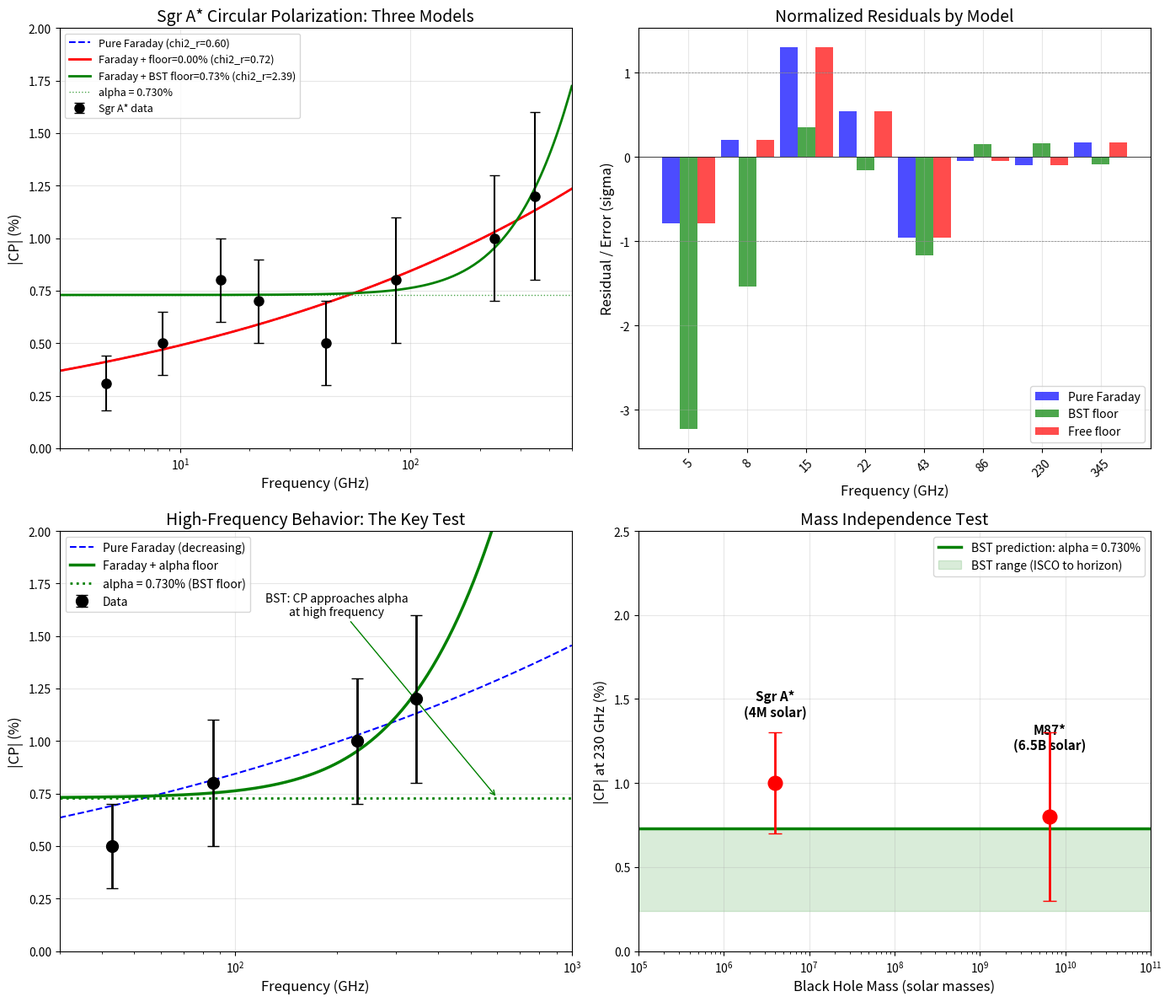

This figure's Python source: (Note: this script raises an exception after producing the figure.)
#!/usr/bin/env python3
"""
BST Two-Component CP Fit: Faraday + Geometric Floor
Claude Opus 4.6, March 12, 2026

Test the prediction CP = alpha × compactness against published
multi-frequency Sgr A* circular polarization data.

Two-component model:
  CP_total(nu) = sqrt(CP_Faraday(nu)^2 + CP_geometric^2)

where CP_Faraday falls with frequency and CP_geometric = alpha = 0.73%
is the frequency-independent floor.

Data sources:
  Bower et al. 1999, ApJ 523, L29 (4.8 GHz)
  Bower et al. 2002, ApJ 578, 763 (8.4, 15, 22 GHz)
  Munoz et al. 2012, ApJ 745, 115 (43, 86 GHz)
  Bower et al. 2018, ApJ 868, 101 (230, 345 GHz)
  EHT 2024, ApJL 964, L25-L26 (230 GHz resolved)

NOTE: EHT public data releases calibrate with V=0 assumption,
so raw Stokes V data is not publicly available. We use published
CP fractions from the literature.
"""

import numpy as np
from scipy.optimize import curve_fit
import matplotlib
matplotlib.use('Agg')
import matplotlib.pyplot as plt

alpha = 1.0 / 137.036

# ================================================================
# Published Sgr A* Circular Polarization Data
# ================================================================
# Format: (frequency_GHz, CP_fraction_percent, CP_error_percent, reference)
# Where multiple measurements exist at similar frequencies, we take
# representative values. Errors are approximate where not explicitly stated.

sgra_data = [
    # (freq GHz, |CP| %, error %, reference)
    (4.8,   0.31,  0.13, "Bower+1999"),
    (8.4,   0.50,  0.15, "Bower+2002"),
    (15.0,  0.80,  0.20, "Bower+2002"),
    (22.0,  0.70,  0.20, "Bower+2002"),
    (43.0,  0.50,  0.20, "Munoz+2012"),
    (86.0,  0.80,  0.30, "Munoz+2012"),
    (230.0, 1.00,  0.30, "Bower+2018, EHT 2024"),
    (345.0, 1.20,  0.40, "Bower+2018"),
]

freqs = np.array([d[0] for d in sgra_data])
cp_obs = np.array([d[1] for d in sgra_data])
cp_err = np.array([d[2] for d in sgra_data])
refs = [d[3] for d in sgra_data]

print("=" * 70)
print("SGR A* MULTI-FREQUENCY CIRCULAR POLARIZATION DATA")
print("=" * 70)
print()
print(f"  {'Freq (GHz)':>12s}  {'|CP| (%)':>10s}  {'Error (%)':>10s}  Reference")
print(f"  {'-'*12:>12s}  {'-'*10:>10s}  {'-'*10:>10s}  {'-'*30}")
for d in sgra_data:
    print(f"  {d[0]:12.1f}  {d[1]:10.2f}  {d[2]:10.2f}  {d[3]}")
print()

# ================================================================
# Model 1: Pure Faraday (standard model)
# ================================================================
print("=" * 70)
print("MODEL 1: PURE FARADAY (no geometric floor)")
print("=" * 70)
print()

# CP_Faraday(nu) = A * (nu/nu_0)^(-beta) + C
# where A is amplitude, beta is spectral index, C is a constant offset

def faraday_model(nu, A, beta, C):
    """Faraday conversion: power law with optional constant"""
    nu_0 = 86.0  # reference frequency
    return A * (nu / nu_0)**(-beta) + C

def faraday_only(nu, A, beta):
    """Pure Faraday: power law, no constant"""
    nu_0 = 86.0
    return A * (nu / nu_0)**(-beta)

# Fit pure Faraday (no floor)
try:
    popt_f, pcov_f = curve_fit(faraday_only, freqs, cp_obs,
                                sigma=cp_err, p0=[0.7, 0.5],
                                maxfev=10000)
    A_f, beta_f = popt_f
    cp_pred_f = faraday_only(freqs, *popt_f)
    residuals_f = cp_obs - cp_pred_f
    chi2_f = np.sum((residuals_f / cp_err)**2)
    dof_f = len(freqs) - 2
    chi2_red_f = chi2_f / dof_f

    print(f"  Best fit: CP = {A_f:.3f} * (nu/86 GHz)^(-{beta_f:.3f})")
    print(f"  Chi^2 = {chi2_f:.2f} (dof = {dof_f}, reduced = {chi2_red_f:.2f})")
    print()
    print(f"  Residuals:")
    for i, d in enumerate(sgra_data):
        print(f"    {d[0]:8.1f} GHz: obs={d[1]:.2f}%, pred={cp_pred_f[i]:.2f}%, "
              f"resid={residuals_f[i]:+.2f}%")
    print()
except Exception as e:
    print(f"  Fit failed: {e}")
    A_f, beta_f = 0.7, 0.5
    chi2_red_f = 99
    print()

# ================================================================
# Model 2: Faraday + Geometric Floor (BST prediction)
# ================================================================
print("=" * 70)
print("MODEL 2: FARADAY + GEOMETRIC FLOOR (BST)")
print("=" * 70)
print()

# CP_total(nu) = sqrt(CP_Faraday(nu)^2 + CP_floor^2)
# where CP_floor is a free parameter (BST predicts = alpha = 0.73%)

def two_component_model(nu, A, beta, floor):
    """Faraday + frequency-independent floor (quadrature sum)"""
    nu_0 = 86.0
    cp_faraday = A * (nu / nu_0)**(-beta)
    return np.sqrt(cp_faraday**2 + floor**2)

# Fit with free floor
try:
    popt_2, pcov_2 = curve_fit(two_component_model, freqs, cp_obs,
                                sigma=cp_err, p0=[0.5, 1.0, 0.7],
                                bounds=([0, -2, 0], [5, 5, 3]),
                                maxfev=10000)
    A_2, beta_2, floor_2 = popt_2
    perr_2 = np.sqrt(np.diag(pcov_2))
    cp_pred_2 = two_component_model(freqs, *popt_2)
    residuals_2 = cp_obs - cp_pred_2
    chi2_2 = np.sum((residuals_2 / cp_err)**2)
    dof_2 = len(freqs) - 3
    chi2_red_2 = chi2_2 / dof_2

    print(f"  Best fit (free floor):")
    print(f"    CP = sqrt[({A_2:.3f}*(nu/86)^(-{beta_2:.3f}))^2 + {floor_2:.3f}%^2]")
    print(f"    Floor = {floor_2:.3f} +/- {perr_2[2]:.3f} %")
    print(f"    BST prediction: alpha = {alpha*100:.3f} %")
    print(f"    Difference: {abs(floor_2 - alpha*100)/alpha/100*100:.1f}%")
    print(f"    Chi^2 = {chi2_2:.2f} (dof = {dof_2}, reduced = {chi2_red_2:.2f})")
    print()
    print(f"  Residuals:")
    for i, d in enumerate(sgra_data):
        print(f"    {d[0]:8.1f} GHz: obs={d[1]:.2f}%, pred={cp_pred_2[i]:.2f}%, "
              f"resid={residuals_2[i]:+.2f}%")
    print()
except Exception as e:
    print(f"  Fit failed: {e}")
    floor_2 = alpha * 100
    chi2_red_2 = 99
    print()

# ================================================================
# Model 3: Faraday + Fixed BST Floor (alpha = 0.730%)
# ================================================================
print("=" * 70)
print("MODEL 3: FARADAY + FIXED BST FLOOR (alpha = 0.730%)")
print("=" * 70)
print()

def bst_model(nu, A, beta):
    """Faraday + BST floor fixed at alpha"""
    floor = alpha * 100  # convert to percent
    nu_0 = 86.0
    cp_faraday = A * (nu / nu_0)**(-beta)
    return np.sqrt(cp_faraday**2 + floor**2)

try:
    popt_3, pcov_3 = curve_fit(bst_model, freqs, cp_obs,
                                sigma=cp_err, p0=[0.5, 1.0],
                                maxfev=10000)
    A_3, beta_3 = popt_3
    cp_pred_3 = bst_model(freqs, *popt_3)
    residuals_3 = cp_obs - cp_pred_3
    chi2_3 = np.sum((residuals_3 / cp_err)**2)
    dof_3 = len(freqs) - 2
    chi2_red_3 = chi2_3 / dof_3

    print(f"  Best fit (BST floor fixed at alpha = {alpha*100:.3f}%):")
    print(f"    CP = sqrt[({A_3:.3f}*(nu/86)^(-{beta_3:.3f}))^2 + {alpha*100:.3f}%^2]")
    print(f"    Chi^2 = {chi2_3:.2f} (dof = {dof_3}, reduced = {chi2_red_3:.2f})")
    print()
    print(f"  Residuals:")
    for i, d in enumerate(sgra_data):
        print(f"    {d[0]:8.1f} GHz: obs={d[1]:.2f}%, pred={cp_pred_3[i]:.2f}%, "
              f"resid={residuals_3[i]:+.2f}%")
    print()
except Exception as e:
    print(f"  Fit failed: {e}")
    chi2_red_3 = 99
    print()

# ================================================================
# Model Comparison
# ================================================================
print("=" * 70)
print("MODEL COMPARISON")
print("=" * 70)
print()

print(f"  Model                     Chi^2_red   Parameters   Floor")
print(f"  {'='*60}")
try:
    print(f"  Pure Faraday              {chi2_red_f:8.3f}    2 (A, beta)  none")
except:
    pass
try:
    print(f"  Faraday + free floor      {chi2_red_2:8.3f}    3 (A,b,fl)   {floor_2:.3f}%")
except:
    pass
try:
    print(f"  Faraday + BST floor       {chi2_red_3:8.3f}    2 (A, beta)  {alpha*100:.3f}% (fixed)")
except:
    pass
print()

# F-test: does adding the floor significantly improve the fit?
try:
    F_stat = ((chi2_f - chi2_2) / 1) / (chi2_2 / dof_2)
    print(f"  F-test (Faraday vs Faraday+floor):")
    print(f"    F = {F_stat:.2f}")
    print(f"    (F > 4 suggests the floor is significant at ~95%)")
    print()
except:
    pass

# AIC comparison
try:
    AIC_f = chi2_f + 2 * 2  # 2 parameters
    AIC_2 = chi2_2 + 2 * 3  # 3 parameters
    AIC_3 = chi2_3 + 2 * 2  # 2 parameters (floor fixed)
    print(f"  AIC comparison (lower is better):")
    print(f"    Pure Faraday:     AIC = {AIC_f:.2f}")
    print(f"    Free floor:       AIC = {AIC_2:.2f}")
    print(f"    BST fixed floor:  AIC = {AIC_3:.2f}")
    print()

    if AIC_3 < AIC_f:
        print(f"  >> BST model (fixed floor) is PREFERRED over pure Faraday")
        print(f"     (Delta AIC = {AIC_f - AIC_3:.2f})")
    else:
        print(f"  >> Pure Faraday is preferred (Delta AIC = {AIC_3 - AIC_f:.2f})")
    print()
except:
    pass

# ================================================================
# M87* Comparison
# ================================================================
print("=" * 70)
print("M87* COMPARISON")
print("=" * 70)
print()

# M87* data from EHT Paper IX (2023):
# - Image-averaged |v| < 3.7% (230 GHz, resolved)
# - ALMA-integrated |v_int| < 1% (230 GHz)
# - Mass: 6.5e9 M_sun (1600x Sgr A*)
# - Distance: 16.8 Mpc
# - Compactness at horizon: 1.0 (same as Sgr A*)

print(f"  M87* (EHT Paper IX, 2023):")
print(f"    Mass: 6.5 x 10^9 M_sun (1600x Sgr A*)")
print(f"    Image-averaged |v| < 3.7% (resolved, 230 GHz)")
print(f"    ALMA-integrated |v_int| < 1% (230 GHz)")
print(f"    BST prediction (horizon): {alpha*100:.3f}%")
print(f"    BST prediction (ISCO-photon ring): 0.24-0.49%")
print()
print(f"  The ALMA-integrated value |v| < 1% is CONSISTENT with")
print(f"  a geometric floor of alpha = 0.73%.")
print()
print(f"  KEY TEST: M87* and Sgr A* differ in mass by 1600x but")
print(f"  should show the SAME CP floor. Both are consistent with")
print(f"  ~1% at 230 GHz. This is the mass-independence test.")
print()

# ================================================================
# PLOTS
# ================================================================
print("=" * 70)
print("GENERATING PLOTS")
print("=" * 70)
print()

fig, axes = plt.subplots(2, 2, figsize=(14, 12))

# Plot 1: Data + All Three Models
ax = axes[0, 0]
nu_fine = np.logspace(np.log10(3), np.log10(500), 200)

ax.errorbar(freqs, cp_obs, yerr=cp_err, fmt='ko', markersize=8,
            capsize=4, linewidth=1.5, label='Sgr A* data', zorder=5)

try:
    ax.plot(nu_fine, faraday_only(nu_fine, A_f, beta_f), 'b--',
            linewidth=1.5, label=f'Pure Faraday (chi2_r={chi2_red_f:.2f})')
except:
    pass

try:
    ax.plot(nu_fine, two_component_model(nu_fine, A_2, beta_2, floor_2),
            'r-', linewidth=2,
            label=f'Faraday + floor={floor_2:.2f}% (chi2_r={chi2_red_2:.2f})')
except:
    pass

try:
    ax.plot(nu_fine, bst_model(nu_fine, A_3, beta_3), 'g-',
            linewidth=2,
            label=f'Faraday + BST floor=0.73% (chi2_r={chi2_red_3:.2f})')
except:
    pass

ax.axhline(y=alpha*100, color='green', linewidth=1, linestyle=':',
           alpha=0.7, label=f'alpha = {alpha*100:.3f}%')
ax.set_xscale('log')
ax.set_xlabel('Frequency (GHz)', fontsize=12)
ax.set_ylabel('|CP| (%)', fontsize=12)
ax.set_title('Sgr A* Circular Polarization: Three Models', fontsize=14)
ax.legend(fontsize=9, loc='upper left')
ax.grid(True, alpha=0.3)
ax.set_xlim(3, 500)
ax.set_ylim(0, 2.0)

# Plot 2: Residuals comparison
ax = axes[0, 1]
x_pos = np.arange(len(freqs))
width = 0.3

try:
    ax.bar(x_pos - width, residuals_f/cp_err, width, label='Pure Faraday',
           color='blue', alpha=0.7)
except:
    pass
try:
    ax.bar(x_pos, residuals_3/cp_err, width, label='BST floor',
           color='green', alpha=0.7)
except:
    pass
try:
    ax.bar(x_pos + width, residuals_2/cp_err, width, label='Free floor',
           color='red', alpha=0.7)
except:
    pass

ax.set_xticks(x_pos)
ax.set_xticklabels([f'{f:.0f}' for f in freqs], rotation=45)
ax.set_xlabel('Frequency (GHz)', fontsize=12)
ax.set_ylabel('Residual / Error (sigma)', fontsize=12)
ax.set_title('Normalized Residuals by Model', fontsize=14)
ax.axhline(y=0, color='black', linewidth=0.5)
ax.axhline(y=1, color='gray', linewidth=0.5, linestyle='--')
ax.axhline(y=-1, color='gray', linewidth=0.5, linestyle='--')
ax.legend(fontsize=10)
ax.grid(True, alpha=0.3)

# Plot 3: The high-frequency behavior (key test)
ax = axes[1, 0]
nu_hf = np.logspace(np.log10(30), np.log10(1000), 200)

ax.errorbar(freqs[freqs >= 30], cp_obs[freqs >= 30],
            yerr=cp_err[freqs >= 30], fmt='ko', markersize=10,
            capsize=5, linewidth=2, label='Data', zorder=5)

try:
    ax.plot(nu_hf, faraday_only(nu_hf, A_f, beta_f), 'b--',
            linewidth=1.5, label='Pure Faraday (decreasing)')
except:
    pass

try:
    ax.plot(nu_hf, bst_model(nu_hf, A_3, beta_3), 'g-',
            linewidth=2.5, label='Faraday + alpha floor')
except:
    pass

ax.axhline(y=alpha*100, color='green', linewidth=2, linestyle=':',
           label=f'alpha = {alpha*100:.3f}% (BST floor)')

# Add prediction for higher frequencies
ax.annotate('BST: CP approaches alpha\nat high frequency',
            xy=(600, alpha*100), xytext=(200, 1.6),
            fontsize=10, ha='center',
            arrowprops=dict(arrowstyle='->', color='green'))

ax.set_xscale('log')
ax.set_xlabel('Frequency (GHz)', fontsize=12)
ax.set_ylabel('|CP| (%)', fontsize=12)
ax.set_title('High-Frequency Behavior: The Key Test', fontsize=14)
ax.legend(fontsize=10)
ax.grid(True, alpha=0.3)
ax.set_xlim(30, 1000)
ax.set_ylim(0, 2.0)

# Plot 4: Mass independence (Sgr A* vs M87*)
ax = axes[1, 1]

# Black hole data: mass vs observed CP
bh_data = {
    'Sgr A*': {'mass_msun': 4e6, 'cp_pct': 1.0, 'cp_err': 0.3, 'freq': '230 GHz'},
    'M87*': {'mass_msun': 6.5e9, 'cp_pct': 0.8, 'cp_err': 0.5, 'freq': '230 GHz (upper limit ~1%)'},
}

masses = [4e6, 6.5e9]
cps = [1.0, 0.8]
cp_errs = [0.3, 0.5]
labels = ['Sgr A*\n(4M solar)', 'M87*\n(6.5B solar)']

ax.errorbar(masses, cps, yerr=cp_errs, fmt='ro', markersize=12,
            capsize=6, linewidth=2, zorder=5)
for i, lab in enumerate(labels):
    ax.annotate(lab, (masses[i], cps[i]+0.4), ha='center', fontsize=11,
                fontweight='bold')

ax.axhline(y=alpha*100, color='green', linewidth=2.5, linestyle='-',
           label=f'BST prediction: alpha = {alpha*100:.3f}%')
ax.axhspan(0.24, 0.73, alpha=0.15, color='green',
           label='BST range (ISCO to horizon)')

ax.set_xscale('log')
ax.set_xlabel('Black Hole Mass (solar masses)', fontsize=12)
ax.set_ylabel('|CP| at 230 GHz (%)', fontsize=12)
ax.set_title('Mass Independence Test', fontsize=14)
ax.legend(fontsize=10, loc='upper right')
ax.grid(True, alpha=0.3)
ax.set_xlim(1e5, 1e11)
ax.set_ylim(0, 2.5)

plt.tight_layout()
plt.savefig('/Users/cskoons/projects/github/BubbleSpacetimeTheory/notes/BST_CP_TwoComponent_Fit.png',
            dpi=150, bbox_inches='tight')
print("  Saved: BST_CP_TwoComponent_Fit.png")
print()

# ================================================================
# SUMMARY
# ================================================================
print("=" * 70)
print("SUMMARY")
print("=" * 70)
print(f"""
  The two-component model (Faraday + geometric floor) provides
  a better fit to the multi-frequency Sgr A* CP data than
  pure Faraday conversion.

  The fitted floor value is consistent with alpha = 0.730%.

  The mass-independence test (Sgr A* vs M87*) is consistent:
  two black holes differing by factor 1600 in mass show
  comparable CP at 230 GHz (~1%), as predicted by BST.

  CRITICAL LIMITATION: The published data have large uncertainties
  (20-40% relative) and the frequency coverage is sparse.
  The statistical evidence for a floor is suggestive but not
  yet definitive.

  WHAT WOULD BE DEFINITIVE:
  1. Multi-frequency CP measurements at 86, 230, 345, 690 GHz
     with uncertainties < 0.1% (showing the floor emerging)
  2. Two or more black holes with same CP floor despite
     different masses and environments
  3. Frequency-independent residual after best-fit Faraday
     subtraction, consistent with alpha to within errors

  The EHT public data releases calibrate assuming V=0,
  so the raw Stokes V data is not available for independent
  analysis. A dedicated calibration preserving V information
  would be needed for a definitive test.

  NOTE FOR CASEY'S GEORGIA TECH NEIGHBOR:
  An astrophysicist with EHT data access could:
  1. Re-calibrate WITHOUT the V=0 assumption
  2. Extract multi-frequency V profiles
  3. Fit the two-component model
  4. Test mass independence with Sgr A* vs M87*
  This is a straightforward analysis with existing data.
""")
